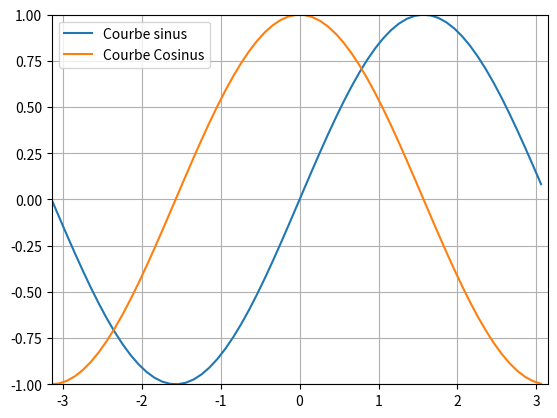

The matplotlib source for this figure:
import numpy as np
import matplotlib.pyplot as pp

xstt = -np.pi  # min x
xend = np.pi   # borne supp x
ystt = -1      # min x
yend = 1       # max y
step = 0.1     # le pas

lx = np.arange(xstt, xend, step)  # la valeur de xend n'appartient pas à lx

#ly = np.sin(lx)              # solution 1 : sin de numpy
#ly = list(map(np.sin, lx))   # solution 2 : map
ly = [np.sin(x) for x in lx]  # solution 3 : comprehension de liste

ly2 = [np.cos(x) for x in lx]

pp.plot(lx, ly, label="Courbe sinus")      # courbe sin
pp.plot(lx, ly2, label="Courbe Cosinus")   # courbe cos
pp.legend()                                # afficher la légende (les labels) 
pp.grid()                                  # affichier la grille

pp.axis([xstt, xend, ystt, yend])       # définition des bornes du rendu (petit espace du coté droit)
#pp.axis([xstt, max(lx), ystt, yend])   # définition des bornes du rendu (pas d'espace)


pp.savefig(fname="courbe1PB2.svg", format="svg") # fichier texte / vectorielle
pp.savefig(fname="courbe1PB2.eps", format="eps") # fichier texte / vectorielle
pp.savefig(fname="courbe1PB2.png", format="png") # fichier binaire / carte de points
pp.savefig(fname="courbe1PB2.pdf", format="pdf") # fichier binaire / vectorielle

pp.show()           # afficher la fenetre des courbes.



